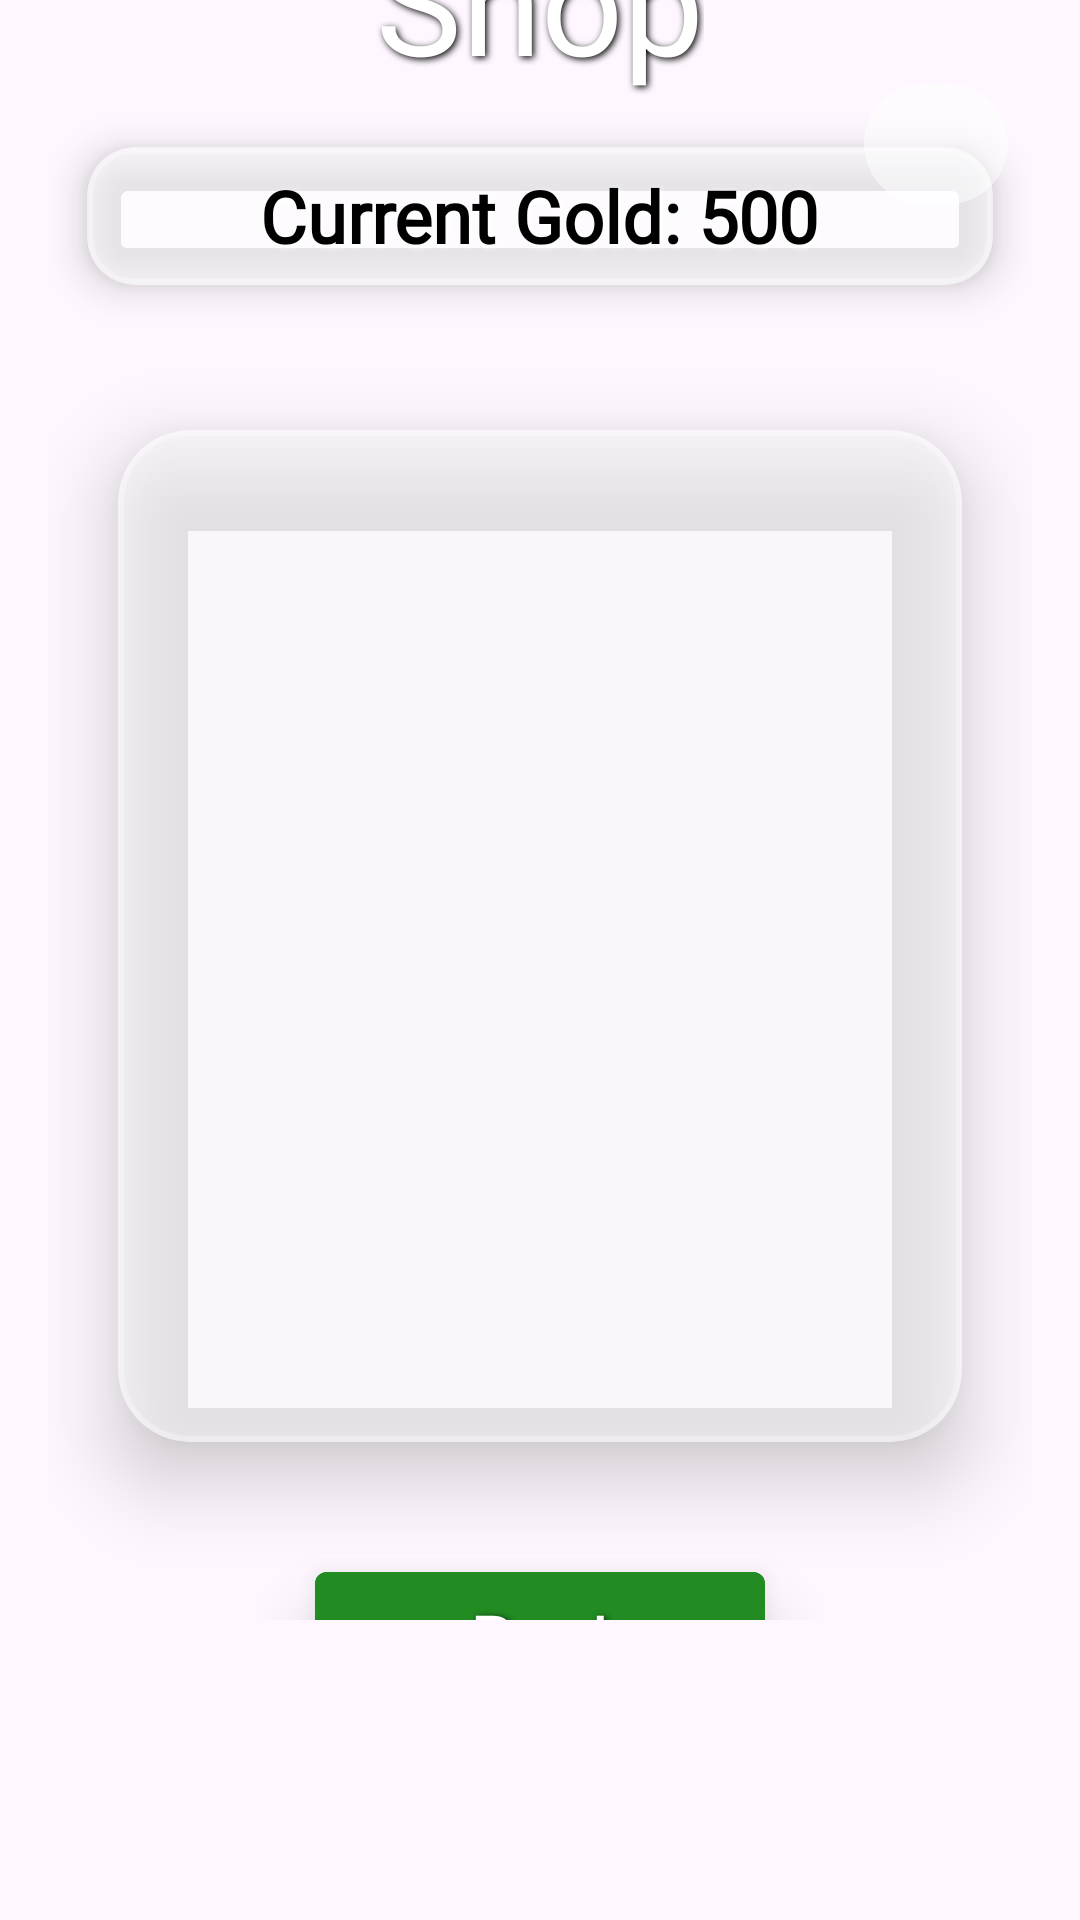

Reconstruct the res/layout file that produces this screen, plus the resources it refers to.
<!-- AndroidManifest.xml: application theme Theme.ChoreChampion -->
<!-- res/layout/fragment_childshop.xml -->
<FrameLayout xmlns:android="http://schemas.android.com/apk/res/android"
    android:layout_width="match_parent"
    android:layout_height="match_parent"
    xmlns:tools="http://schemas.android.com/tools"
    xmlns:app="http://schemas.android.com/apk/res-auto"
    android:fillViewport="true">

    <ImageView
        android:id="@+id/child_shop_background"
        android:layout_width="match_parent"
        android:layout_height="match_parent"
        android:contentDescription="@string/shop_desc"
        android:scaleType="centerCrop"
        android:src="@drawable/shop_new"
        tools:ignore="ImageContrastCheck" />

    <ScrollView
        android:layout_width="match_parent"
        android:layout_height="match_parent"
        android:paddingBottom="@dimen/bottom_nav_height">

        <LinearLayout
            android:layout_width="match_parent"
            android:layout_height="wrap_content"
            android:orientation="vertical"
            android:layout_gravity="center_vertical"
            android:gravity="center_horizontal"
            android:padding="16dp">

            <TextView
                android:id="@+id/shop_title"
                android:layout_width="wrap_content"
                android:layout_height="wrap_content"
                android:text="@string/shop_title"
                android:fontFamily="@font/irishgrover_regular"
                android:textSize="48sp"
                android:textColor="@color/white"
                android:shadowColor="@color/black"
                android:shadowDx="2"
                android:shadowDy="2"
                android:shadowRadius="6"/>

            <com.google.android.material.card.MaterialCardView
                android:layout_width="match_parent"
                android:layout_height="80dp"
                app:cardUseCompatPadding="true"
                app:cardCornerRadius="16dp"
                app:cardElevation="8dp"
                app:strokeColor="#40FFFFFF"
                app:strokeWidth="2dp"
                app:cardBackgroundColor="@color/glassWhite">

                <TextView
                    android:id="@+id/current_gold_label"
                    android:layout_width="wrap_content"
                    android:layout_height="wrap_content"
                    android:text="@string/current_gold_default"
                    android:layout_gravity="center"
                    android:textColor="@color/black"
                    android:textStyle="bold"
                    android:textSize="24sp"
                    android:shadowColor="@color/white"
                    android:shadowDx="2"
                    android:shadowDy="2"
                    android:shadowRadius="6"
                    android:fontFamily="@font/medieval_sharp"/>

            </com.google.android.material.card.MaterialCardView>

            <com.google.android.material.card.MaterialCardView
                android:layout_width="match_parent"
                android:layout_height="400dp"
                app:cardUseCompatPadding="true"
                app:cardCornerRadius="24dp"
                app:cardElevation="16dp"
                app:strokeColor="#40FFFFFF"
                app:strokeWidth="2dp"
                app:cardBackgroundColor="@color/glassWhite">

                <LinearLayout
                    android:layout_width="match_parent"
                    android:layout_height="match_parent"
                    android:orientation="vertical">

                    <androidx.recyclerview.widget.RecyclerView
                        android:id="@+id/child_shop_grid"
                        android:layout_width="match_parent"
                        android:layout_height="0dp"
                        android:layout_weight="1"
                        android:padding="16dp"
                        android:clipToPadding="false"
                        android:scrollbars="vertical"/>
                </LinearLayout>

            </com.google.android.material.card.MaterialCardView>

            <com.google.android.material.button.MaterialButton
                android:id="@+id/buy_btn"
                android:layout_width="150dp"
                android:layout_height="wrap_content"
                android:layout_marginTop="8dp"
                android:text="@string/buy_button"
                android:textSize="24sp"
                android:textColor="@color/white"
                app:cornerRadius="4dp"
                android:elevation="12dp"
                android:shadowColor="@color/black"
                android:shadowDx="2"
                android:shadowDy="2"
                android:shadowRadius="6"
                android:stateListAnimator="@animator/button_pop"
                android:fontFamily="@font/irishgrover_regular"
                android:backgroundTint="@color/forest_green"/>

        </LinearLayout>
    </ScrollView>

    <com.google.android.material.button.MaterialButton
        android:id="@+id/child_shop_info"
        android:layout_width="48dp"
        android:layout_height="48dp"
        android:padding="0dp"
        android:layout_gravity="end|top"
        android:layout_marginTop="24dp"
        android:layout_marginEnd="24dp"
        app:shapeAppearanceOverlay="@style/ShapeAppearance.Material3.Corner.Full"
        app:backgroundTint="@color/glassWhite"
        app:icon="@drawable/ic_info"
        app:iconSize="24dp"
        app:iconGravity="textStart"
        app:iconPadding="0dp"
        app:iconTint="@color/white"
        android:importantForAccessibility="no"
        tools:ignore="VisualLintSystemUi" />
</FrameLayout>
<!-- resources referenced by this layout -->
<resources>
  <color name="black">#FF000000</color>
  <color name="forest_green">#228B22</color>
  <color name="glassWhite">#80FFFFFF</color>
  <color name="white">#FFFFFFFF</color>
  <dimen name="bottom_nav_height">100dp</dimen>
  <string name="buy_button">Buy!</string>
  <string name="current_gold_default">Current Gold: 500</string>
  <string name="shop_desc">Shop image</string>
  <string name="shop_title">Shop</string>
  <style name="ShapeAppearance.Material3.Corner.Full" parent="">
          <item name="cornerSize">50%</item>
      </style>
  <style name="Theme.ChoreChampion" parent="Base.Theme.ChoreChampion" />
  <style name="Base.Theme.ChoreChampion" parent="Theme.Material3.DayNight.NoActionBar">
          
          
      </style>
</resources>
